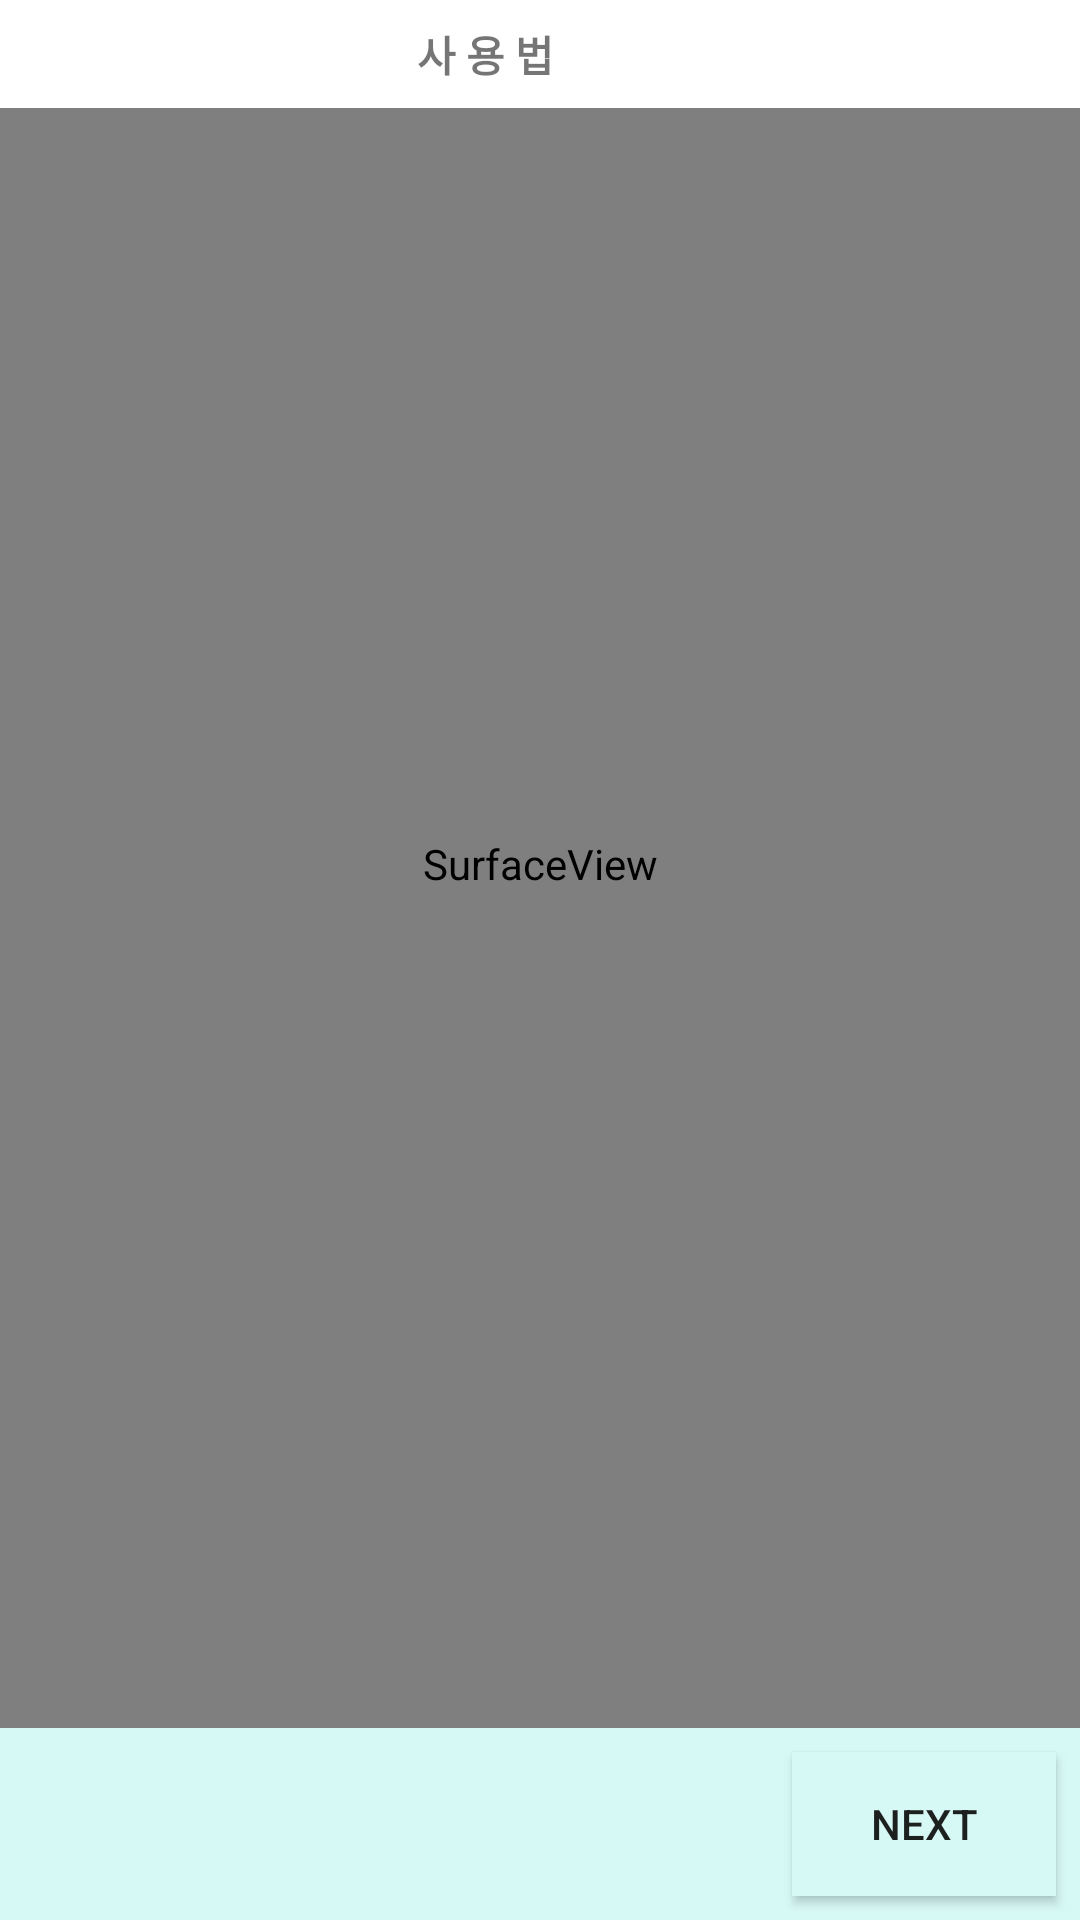

This screen was rendered from an Android layout file. Write that file and the resources it references.
<!-- AndroidManifest.xml: application theme AppTheme -->
<!-- res/layout/activity_camera_capture_cube.xml -->
<RelativeLayout xmlns:android="http://schemas.android.com/apk/res/android"
    xmlns:tools="http://schemas.android.com/tools"
    android:layout_width="match_parent"
    android:layout_height="match_parent"
    tools:context="com.example.leegyowon.solutionforcube.CaptureCubeActivity">

    <FrameLayout
        android:id="@+id/camera_preview_container"
        android:layout_width="match_parent"
        android:layout_height="match_parent"/>

    <RelativeLayout
        android:id="@+id/bottom_bar"
        android:layout_width="match_parent"
        android:layout_height="64dp"
        android:layout_alignParentBottom="true"
        android:background="@color/colorPrimary">

        <Spinner
            android:id="@+id/side_options"
            android:layout_width="wrap_content"
            android:layout_height="48dp"
            android:layout_centerVertical="true"
            android:layout_marginLeft="4dp"
            android:background="@null"
            android:paddingRight="4dp" />

        <ImageView
            android:id="@+id/take_picture"
            android:contentDescription="Take a Picture"
            android:layout_width="48dp"
            android:layout_height="48dp"
            android:layout_centerInParent="true"
            android:background="?android:attr/selectableItemBackground"
            android:scaleType="fitCenter"
            android:src="@drawable/ic_photo_camera_black" />

        <Button
            android:id="@+id/solve_cube"
            android:layout_width="wrap_content"
            android:layout_height="wrap_content"
            android:text="Next"
            android:background="#D7F9F6"
            android:layout_alignParentRight="true"
            android:layout_centerVertical="true"
            android:layout_marginEnd="8dp"/>

    </RelativeLayout>


    <SurfaceView
        android:layout_above="@id/bottom_bar"
        android:id="@+id/grid_view"
        android:layout_width="match_parent"
        android:layout_height="match_parent" />

    <LinearLayout
        android:orientation="vertical"
        android:layout_width="match_parent"
        android:layout_height="wrap_content">

        <FrameLayout
            android:layout_width="match_parent"
            android:layout_height="wrap_content"
            android:background="@android:color/white"
            android:clickable="true">

            <LinearLayout
                android:id="@+id/instructions_layout"
                android:orientation="horizontal"
                android:layout_width="match_parent"
                android:layout_height="wrap_content"
                android:background="?android:attr/selectableItemBackground"
                android:gravity="center">

                <TextView
                    android:layout_width="wrap_content"
                    android:layout_height="match_parent"
                    android:text="사 용 법"
                    android:textAllCaps="true"
                    android:textStyle="bold"
                    android:gravity="center"/>

                <ImageView
                    android:id="@+id/toggle_instructions"
                    android:gravity="center"
                    android:src="@drawable/ic_arrow_drop_down_black"
                    android:layout_width="36dp"
                    android:layout_height="36dp"/>
            </LinearLayout>

        </FrameLayout>

        <TextView
            android:background="@android:color/white"
            android:id="@+id/instructions"
            android:layout_width="match_parent"
            android:layout_height="wrap_content"
            android:textAlignment="viewStart"
            android:lineSpacingExtra="6dp"
            android:visibility="gone"
            android:padding="16dp"
            android:text="@string/instructions"/>

    </LinearLayout>

</RelativeLayout>
<!-- resources referenced by this layout -->
<resources>
  <color name="colorPrimary">#D7F9F6</color>
  <string name="instructions">1) 왼쪽 하단의 메뉴를 통해 색상을 선택하세요.
          \n2) 중앙 색상을 기준으로 해당 면을 찾으세요.
          \n3) 기준선을 정육면체와 그 면에 맞추고 사진을 촬영하세요.(초점 기능)
          \n4) 다른 면도 촬영해주세요.
  
          \n\nTIPS:
          \n\t•\t\t좋은 환경에서의 사진
          \n\t•\t\t흔들림이 없는 사진 </string>
  <style name="AppTheme" parent="Theme.AppCompat.Light.NoActionBar">
          
          <item name="colorPrimary">@color/colorPrimary</item>
          <item name="colorPrimaryDark">@color/colorPrimaryDark</item>
          <item name="colorAccent">@color/colorAccent</item>
          <item name="android:colorBackground">@color/background_material_light</item>
          <item name="android:actionButtonStyle">@style/ActionButtonStyle</item>
          <item name="actionButtonStyle">@style/ActionButtonStyle</item>
      </style>
  <color name="colorPrimaryDark">#68c0b8</color>
  <color name="colorAccent">#FFC107</color>
  <color name="background_material_light">#D7F9F6</color>
  <style name="ActionButtonStyle" parent="@android:style/Widget.Holo.Light.ActionButton">
          <item name="android:minWidth">40dp</item>
          <item name="android:maxWidth">40dp</item>
          <item name="android:minHeight">40dp</item>
          <item name="android:maxHeight">40dp</item>
          <item name="android:padding">0dp</item>
          <item name="android:color">@android:color/white</item>
          <item name="android:textColorPrimary">@android:color/white</item>
          <item name="android:alpha">1.0</item>
      </style>
</resources>
